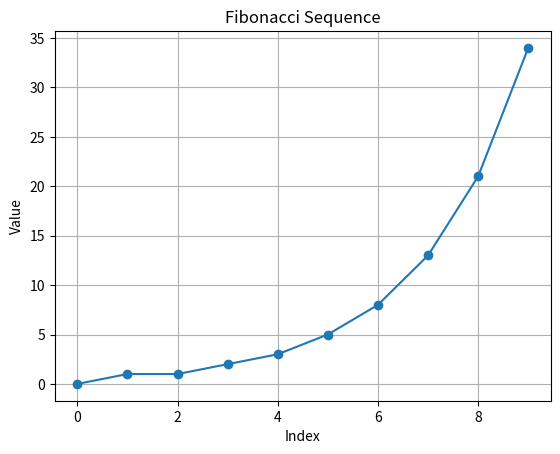

Reproduce this figure in Python.
import matplotlib.pyplot as plt

# Compute Fibonacci sequence
def fibonacci(n):
    seq = [0, 1]
    for i in range(2, n):
        seq.append(seq[-1] + seq[-2])
    return seq[:n]

if __name__ == "__main__":
    n = 10
    seq = fibonacci(n)
    plt.plot(range(n), seq, marker='o')
    plt.title('Fibonacci Sequence')
    plt.xlabel('Index')
    plt.ylabel('Value')
    plt.grid(True)
    plt.show()
